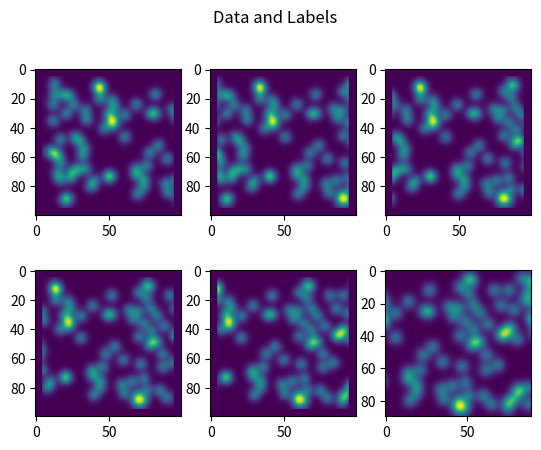

Source code (Python):
import numpy as np
import matplotlib.pyplot as plt
from scipy.ndimage import gaussian_filter

def generate_stuff(dim, p=0.01, pad=5, sigma=3, scale=True):
    array = np.zeros(dim)
    array = np.random.choice([0,1],size=dim,p=[1-p, p])
    array = add_padding_border(array, pad_value=0, size=pad)
    array = gaussian_filter(array,sigma=sigma)

    if scale:
        array = array/np.max(array)

    return array

def add_padding_border(array, pad_value=0, size=2):
    pad = np.zeros((array.shape[0],size))
    pad.fill(pad_value)
    array = np.concatenate((array,pad), axis=1) #rechter Rand
    array = np.concatenate((pad,array), axis=1) #linker Rand
    pad = np.zeros((size, array.shape[1]))
    pad.fill(pad_value)
    array = np.concatenate((array,pad), axis = 0) #unterer Rand
    array = np.concatenate((pad,array), axis = 0) #oberer Rand
    return array

#nur rechtsbewegung beachtet!
#noch keine schrittweite/speed einstellbar!
def generate_one_sample(_dim, n_input, schrittweite=2, pad=5, channelsLast=False):
    internPAD = 5
    n = n_input+1
    dim = (_dim[0]-2*pad, _dim[1]-2*pad)
    dim2 = (dim[0]-2*internPAD,dim[1]+n*schrittweite-2*internPAD)
    img = generate_stuff(dim2, p=0.01, pad=internPAD, sigma=3, scale=True)
    samplelist=[]
    for i in range(n):
        tmp = img[0:dim[0],schrittweite*i:schrittweite*i+dim[1]]
        if i == n_input:
            label = tmp
        else:
            tmp = add_padding_border(tmp, pad_value=0, size=pad)
            samplelist.append(tmp)
    input_data = np.array(samplelist)

    if channelsLast:
        input_data = input_data.swapaxes(0,1)
        input_data = input_data.swapaxes(1,2)

    return input_data, label

def plot_6_images(data, label):
    f, ((ax1, ax2, ax3), (ax4, ax5, ax6)) = plt.subplots(2, 3)
    f.suptitle('Data and Labels')
    ax1.imshow(data[0])
    ax2.imshow(data[1])
    ax3.imshow(data[2])
    ax4.imshow(data[3])
    ax5.imshow(data[4])
    ax6.imshow(label)
    plt.show()
    return

def eval_output(output, label, name="", rescale=False, save_img_name=None, vmax=1):
    if output.shape[0] == 1:
        output = output.reshape(label.shape)
    if rescale:
        output = output / np.max(output)
        name += " SCALED!"
    if len(label.shape) > 2:
        print("habe 3D dingens zum zeigen, nehme letztes Bild!", label.shape)
        output = output[:,:,label.shape[2]-1]
        label = label[:, :, label.shape[2]-1]
    f, (ax1, ax2, ax3) = plt.subplots(1, 3)
    ax1.imshow(output, cmap="gray", vmin=0, vmax=vmax)
    ax1.set_title("prediction")
    ax2.imshow(label, cmap="gray", vmin=0, vmax=vmax)
    ax2.set_title("label")
    ax3.imshow(np.abs(label-output), cmap="gray", vmin=0, vmax=1)
    ax3.set_title("diff")
    f.suptitle(name)

    if save_img_name is None:
        plt.show()
    else:
        plt.savefig(save_img_name+".jpg")
    plt.close('all')
    return

if __name__ == '__main__':

    if True:
        data, label = generate_one_sample((100,100), 5, schrittweite=10)
        print(data.shape, label.shape)
        #Shape von Data = (n,x,y)
        plot_6_images(data, label)
    else:
        a = generate_stuff(dim=(100,200))
        print(a.shape)
        plt.imshow(a, vmin=0, vmax=1, cmap='gray')
        plt.show()
